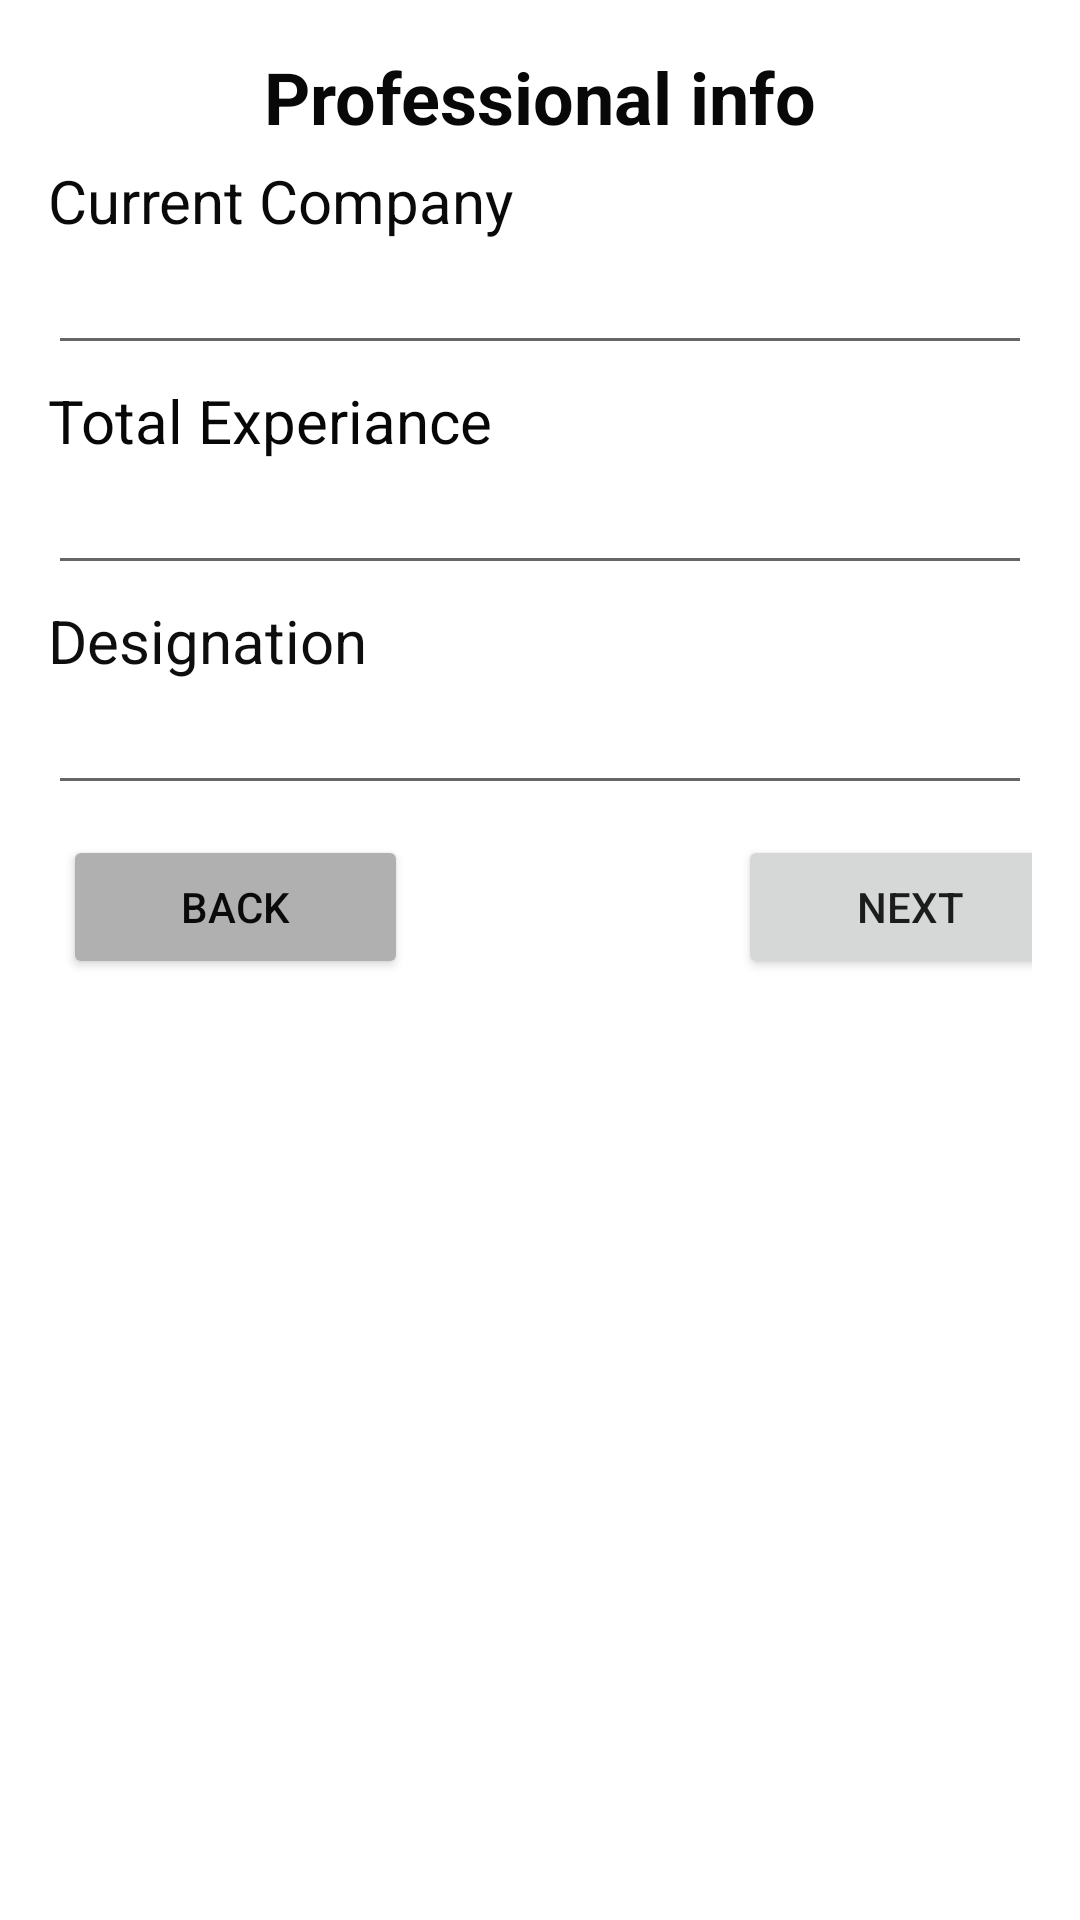

The Android layout XML behind this screen, and the referenced resources:
<!-- AndroidManifest.xml: application theme Theme.PractiseTask -->
<!-- res/layout/activity_professional.xml -->
<?xml version="1.0" encoding="utf-8"?>
<LinearLayout xmlns:android="http://schemas.android.com/apk/res/android"
    xmlns:app="http://schemas.android.com/apk/res-auto"
    xmlns:tools="http://schemas.android.com/tools"
    android:layout_width="match_parent"
    android:layout_height="match_parent"
    android:orientation="vertical"
    android:padding="16dp"
    tools:context=".ProfessionalInfoActivity">

    <TextView
        android:id="@+id/textView9"
        android:layout_width="match_parent"
        android:layout_height="wrap_content"
        android:gravity="center_horizontal"
        android:text="Professional info"
        android:textColor="#090808"
        android:textSize="24sp"
        android:textStyle="bold" />

    <TextView
        android:id="@+id/textView10"
        android:layout_width="match_parent"
        android:layout_height="wrap_content"
        android:layout_marginTop="5dp"
        android:text="Current Company"
        android:textColor="#0B0A0A"
        android:textSize="20sp" />

    <EditText
        android:id="@+id/company_txt"
        android:layout_width="match_parent"
        android:layout_height="wrap_content"
        android:ems="10"
        android:inputType="textPersonName" />

    <TextView
        android:id="@+id/textView11"
        android:layout_width="match_parent"
        android:layout_height="wrap_content"
        android:layout_marginTop="5dp"
        android:text="Total Experiance"
        android:textColor="#070707"
        android:textSize="20sp" />

    <EditText
        android:id="@+id/total_txt"
        android:layout_width="match_parent"
        android:layout_height="wrap_content"
        android:ems="10"
        android:inputType="textPersonName" />

    <TextView
        android:id="@+id/textView12"
        android:layout_width="match_parent"
        android:layout_height="wrap_content"
        android:layout_marginTop="5dp"
        android:text="Designation"
        android:textColor="#0E0E0E"
        android:textSize="20sp" />

    <EditText
        android:id="@+id/designation_txt"
        android:layout_width="match_parent"
        android:layout_height="wrap_content"
        android:ems="10"
        android:inputType="textPersonName" />

    <LinearLayout
        android:layout_width="match_parent"
        android:layout_height="match_parent"
        android:orientation="horizontal">

        <Button
            android:id="@+id/back2_btn"
            android:layout_width="115dp"
            android:layout_height="wrap_content"
            android:layout_marginLeft="5dp"
            android:layout_marginTop="10dp"
            android:backgroundTint="#B1B0B0"
            android:text="Back"
            android:textColor="#0B0A0A" />

        <Button
            android:id="@+id/next2_btn"
            android:layout_width="115dp"
            android:layout_height="wrap_content"
            android:layout_marginLeft="110dp"
            android:layout_marginTop="10dp"
            android:text="Next" />
    </LinearLayout>
</LinearLayout>
<!-- resources referenced by this layout -->
<resources>
  <style name="Theme.PractiseTask" parent="Theme.MaterialComponents.DayNight.DarkActionBar">
          
          <item name="colorPrimary">@color/purple_500</item>
          <item name="colorPrimaryVariant">@color/purple_700</item>
          <item name="colorOnPrimary">@color/white</item>
          
          <item name="colorSecondary">@color/teal_200</item>
          <item name="colorSecondaryVariant">@color/teal_700</item>
          <item name="colorOnSecondary">@color/black</item>
          
          <item name="android:statusBarColor" tools:targetApi="l">?attr/colorPrimaryVariant</item>
          
      </style>
  <!-- not gathered from this repository: default colours our renderer supplied (Android Studio template values) -->
  <color name="purple_500">#FF6200EE</color>
  <color name="purple_700">#FF3700B3</color>
  <color name="teal_200">#FF03DAC5</color>
  <color name="teal_700">#FF018786</color>
  <color name="black">#FF000000</color>
  <color name="white">#FFFFFFFF</color>
</resources>
